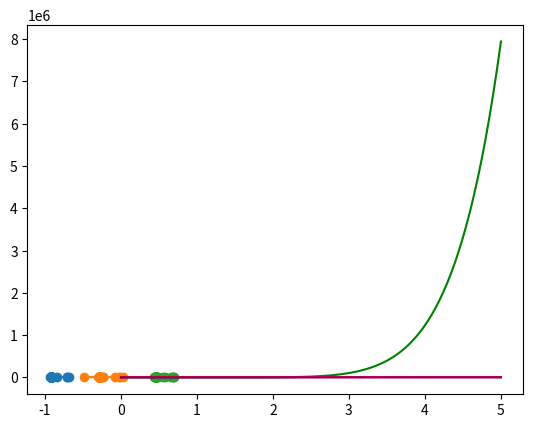

This figure's Python source:


from matplotlib import pyplot as plt
import numpy as np


class Dual:
    def __init__(self,f,f_=0):
        self.f=f
        self.f_=f_

    @staticmethod
    def convert(x):
        if type(x)==Dual:
            return x
        return Dual(x)
    
    def __add__(self,other):
        other=Dual.convert(other)
        return Dual(self.f+other.f,self.f_+other.f_)

    def __mul__(self,other):
        other=Dual.convert(other)
        return Dual(self.f*other.f,self.f_*other.f+self.f*other.f_)

    def __sub__(self,other):
        other=Dual.convert(other)    
        return Dual(self.f-other.f,self.f_-other.f_)

    def __div__(self,other):
        other=Dual.convert(other)
        return Dual(self.f/other.f,(self.f_*other.f-self.f*other.f_)/(other.f*other.f))
    
    def __rmul__(self,other):
        return self*other

    def __radd__(self,other):
        return self+other
    
    def __rsub__(self,other):
        return -self+other
    
    def __neg__(self):
        return Dual(-self.f,-self.f_)
    
    def __pow__(self,other):
        #integer power
        if type(other)==int:
            if other==0:
                return Dual(1)
            if other==1:
                return self
            if other>1:
                return self*self**(other-1)
    
    def __str__(self):
        return str(self.f)+" + "+str(self.f_)+"e"


def Aberth2(initial,f,f_,iterations):
    x=np.linspace(0,5,100)

    history=[]
    roots=initial[:]
    for it in range(iterations):
        for r in range(len(roots)):
            root=roots[r]
            ff_=f(Dual(root,1))
            p=f(root)
            # if abs(p)<1e-15:
            #     continue
            p_=f_(root)
            s=0
            for j in range(len(roots)):
                if r!=j:
                    s+=1/(root-roots[j])+1/(root-roots[j].conjugate())
            #s+=1/(root-root.conjugate())
            n=p/p_
            roots[r]-=n/(1-n*s)
        history.append(roots[:])
        print(roots)
    return roots,history
    

def f(x):
    return (-1 + 12.73333*x - 12.55*x**2 + 4.266667*x**3 - 0.45*x**4)**2+(15 - 20.68333*x + 8.741667*x**2 - 1.066667*x**3 + 0.008333333*x**4)**2


import math
golden_ratio=(1+math.sqrt(5))/2
golden_angle=2*math.pi/golden_ratio
golden_complex=math.cos(golden_angle)+math.sin(golden_angle)*1j

#poly=f(np.polynomial.Polynomial([0,1]))

def randompoints(x):  

    return np.vstack([x,np.random.uniform(-1,1,len(x))])

def randpoly2(numcommonpoints=0):
    degree=4
    numpoints=degree+1-numcommonpoints
    x=np.linspace(-1,1,degree+1)
    #split x in x1 x2 with numpoints/numcommonpoints
    x1=x[:numpoints]
    x2=x[numpoints:]
    #print(numpoints,x1,x2)


    commonpoints=randompoints(x2)
    p=0
    for i in range(3):
        x,y=np.hstack([commonpoints,randompoints(x1)])
        #print(x,y)
        p+=np.poly1d(np.polyfit(x,y,degree))**2
    print(p)
    return p
f=poly=randpoly2()

initial=[golden_complex**i for i in range(1,3+1)]

roots,history=Aberth2(initial,poly,poly.deriv(),100)

def froots(x,roots):
    return math.prod(x-root for root in roots)

#plot trajectory of roots in the complex plane
history=np.array(history)
# for i in range(len(history[0])):
#     for j in range(len(history)-1):
#         start=history[j][i]
#         end=history[j+1][i]
#         plt.plot([start.real,end.real],[start.imag,end.imag],color='black')
for i in range(len(history[0])):
    # i want to plot with points
    plt.plot(history[:,i].real,history[:,i].imag,marker='o')
plt.show()

x=np.linspace(0,5,100)


plt.plot(x,f(x),color='green')
#plt.plot(x,f(Dual(x,1)).f_,color='blue')
plt.plot(x,f(x)/froots(x,poly.roots),color='red')
plt.plot(x,f(x)/froots(x,roots+[z.conjugate() for z in roots]),color='purple')

#plt.plot(x,f(x)/froots(x,roots),color='purple')

#plt.plot(x,poly(x),color='blue')
print(poly.roots)
plt.show()